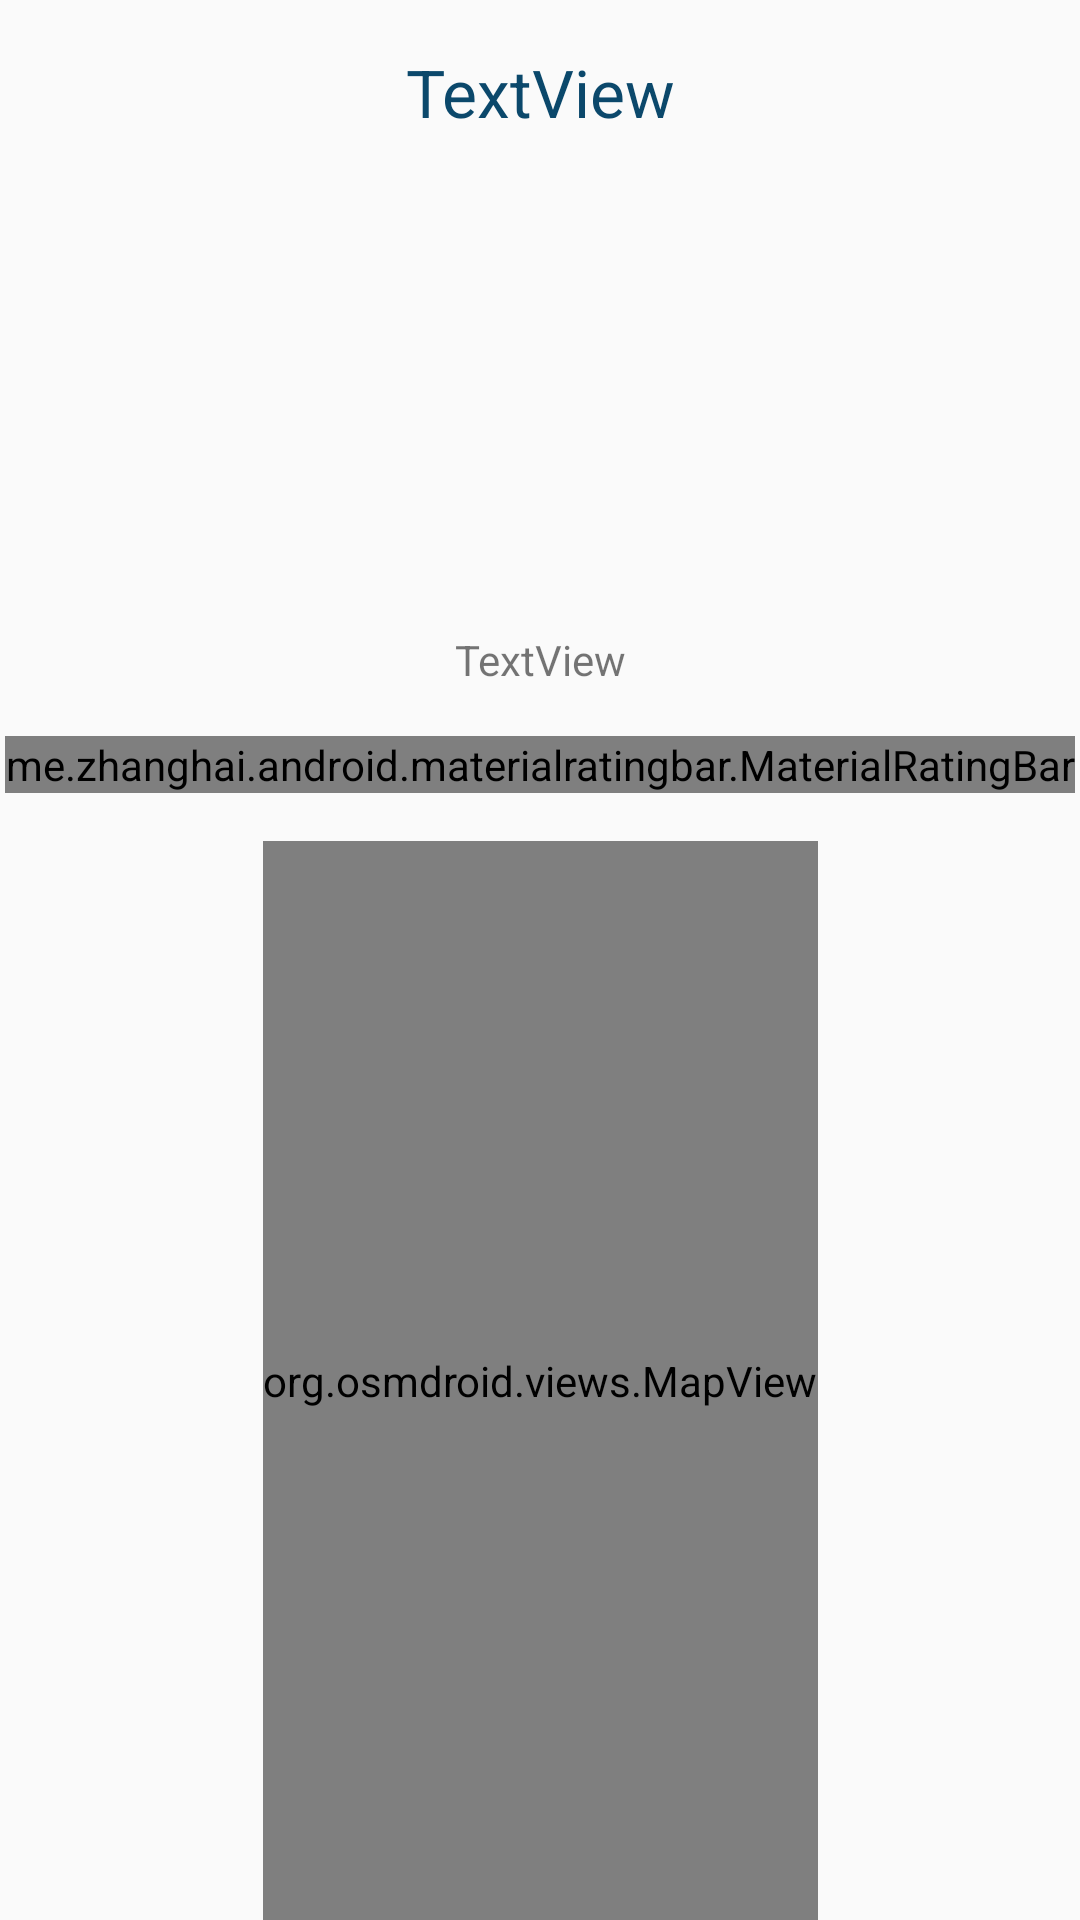

Produce the Android XML layout that renders to this screen, including the resource entries it uses.
<!-- AndroidManifest.xml: activity theme AppTheme.NoActionBar -->
<!-- res/layout/activity_detail_site.xml -->
<?xml version="1.0" encoding="utf-8"?>
<androidx.constraintlayout.widget.ConstraintLayout xmlns:android="http://schemas.android.com/apk/res/android"
    xmlns:app="http://schemas.android.com/apk/res-auto"
    xmlns:tools="http://schemas.android.com/tools"
    android:layout_width="match_parent"
    android:layout_height="match_parent"
    tools:context=".DetailSiteActivity">

    <TextView
        android:id="@+id/detail_bloc_tv_nom"
        android:layout_width="wrap_content"
        android:layout_height="wrap_content"
        android:layout_marginTop="16dp"
        android:text="TextView"
        android:textAppearance="@style/TextAppearance.AppCompat.Large"
        app:layout_constraintEnd_toEndOf="parent"
        app:layout_constraintStart_toStartOf="parent"
        app:layout_constraintTop_toTopOf="parent" />

    <ImageView
        android:id="@+id/imageView3"
        android:layout_width="157dp"
        android:layout_height="109dp"
        android:layout_marginTop="32dp"
        app:layout_constraintEnd_toEndOf="parent"
        app:layout_constraintHorizontal_bias="0.498"
        app:layout_constraintStart_toStartOf="parent"
        app:layout_constraintTop_toBottomOf="@+id/detail_bloc_tv_nom"
        app:srcCompat="@drawable/modjo_salle_2" />

    <TextView
        android:id="@+id/detail_site_tv_adresse"
        android:layout_width="wrap_content"
        android:layout_height="wrap_content"
        android:layout_marginTop="24dp"
        android:text="TextView"
        app:layout_constraintEnd_toEndOf="parent"
        app:layout_constraintStart_toStartOf="parent"
        app:layout_constraintTop_toBottomOf="@+id/imageView3" />

    <view
        android:id="@+id/detail_bloc_rb_note"
        style="@style/Widget.MaterialRatingBar.RatingBar.Small"
        class="me.zhanghai.android.materialratingbar.MaterialRatingBar"
        id="@+id/view"
        layout_marginLeft="16dp"
        layout_marginStart="16dp"
        android:layout_width="wrap_content"
        android:layout_height="wrap_content"
        android:layout_marginTop="16dp"
        android:isIndicator="true"
        app:layout_constraintEnd_toEndOf="parent"
        app:layout_constraintStart_toStartOf="parent"
        app:layout_constraintTop_toBottomOf="@+id/detail_site_tv_adresse" />

    <org.osmdroid.views.MapView
        android:id="@+id/mapView"
        android:layout_width="wrap_content"
        android:layout_height="0dp"
        android:layout_marginTop="16dp"
        app:layout_constraintBottom_toBottomOf="parent"
        app:layout_constraintEnd_toEndOf="parent"
        app:layout_constraintStart_toStartOf="parent"
        app:layout_constraintTop_toBottomOf="@+id/detail_bloc_rb_note" />

</androidx.constraintlayout.widget.ConstraintLayout>
<!-- resources referenced by this layout -->
<resources>
  <style name="AppTheme.NoActionBar">
          <item name="windowActionBar">false</item>
          <item name="windowNoTitle">true</item>
      </style>
</resources>
